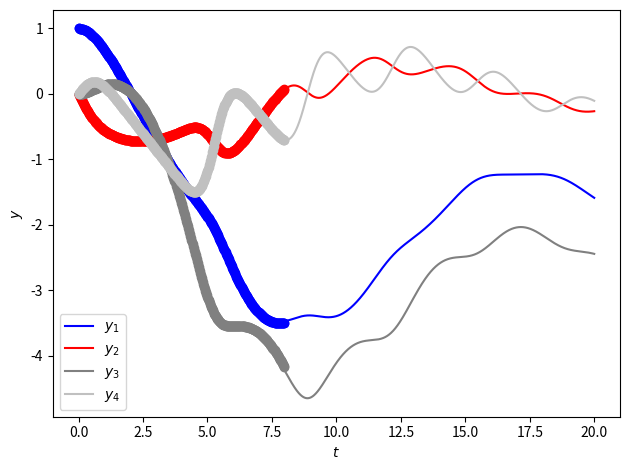

Python code for this plot:
import numpy as np
import matplotlib.pyplot as plt
from matplotlib.pyplot import cm
from scipy.integrate import solve_ivp

def sequentialThresholdedLeastSquares(theta, dXdt, k=10, tol=1e-1):
    Xi = np.linalg.lstsq(theta, dXdt, rcond=None)[0]
    for i in range(k):
        smallindices = abs(Xi) < tol
        Xi[smallindices] = 0
        for j in range(len(dXdt[1])):
            bigindices = ~smallindices[:, j]
            Xi[bigindices, j] = np.linalg.lstsq(theta[:, bigindices], dXdt[:, j], rcond=None)[0]
    return Xi

class SINDy:
    """A class used for sparse system identification of nonlinear dynamical systems
       Implementation adapted from https://arxiv.org/pdf/1509.03580.pdf"""

    def __init__(self, X, dXdt, theta):
        self.Xi = None
        self.X = X
        self.dXdt = dXdt
        self.theta = theta

    def solveSINDy(self, k=10, tol=1e-1):
        self.Xi = sequentialThresholdedLeastSquares(self.theta(np.transpose(self.X)), self.dXdt, k, tol)
        return self.Xi

    def solveODEs(self, interval, initialValues):
        if self.Xi is not None:
            def rhs(t, y):
                return np.dot(self.theta(y), self.Xi)

            solution = solve_ivp(rhs, interval, initialValues, method='LSODA', rtol=1e-6, min_step=1e-3, max_step=1e-3)
            return solution.t, solution.y
        else:
            return 1, 1

tol = 1e-2
k = 10

k1 = lambda x: x
k2 = lambda x: 2 * x ** 3
m1 = 5
m2 = 2
d1 = lambda x: x
d2 = lambda x: 1

def rhs(t, y):
    return [y[1],
            -(k1(y[0]) + d1(y[1]) + k2(y[0] - y[2]) + d2(y[1] - y[3])) / m1,
            y[3],
            -(k2(y[2] - y[0]) + d2(y[3] - y[1])) / m2]

solution = solve_ivp(rhs, (0, 50), [1, 0, 0, 0], method='LSODA', rtol=1e-6, min_step=1e-3, max_step=1e-3)

everyn = 20
cap = 400

t = np.expand_dims(solution.t[::everyn], axis=1)

X = np.transpose(solution.y[:, ::everyn])
dXdt = (X[1:] - X[:-1]) / ((t[1:] - t[:-1]))  #forward difference
t = t[:-1]
X = X[:-1]

t = t[:cap]
X = X[:cap]
dXdt = dXdt[:cap]

theta = lambda X: np.transpose(np.array([X[0] * 0 + 1,
                                         X[0], X[1], X[2], X[3],
                                         X[0] ** 2, X[2] ** 2, X[0] * X[2],
                                         X[0] ** 3, X[2] ** 3,
                                         X[0] ** 2 * X[2], X[0] * X[2] ** 2]))

model = SINDy(X, dXdt, theta)
Xi = model.solveSINDy(k, tol)
print(Xi)

def plotEstimate(tSample, XSample, tEstimate, XEstimate):
    color = ['b', 'r', 'gray', 'silver']

    # Set up plot
    fig, ax = plt.subplots()

    # Plot data
    for i in range(len(XSample[0])):
        plt.plot(tSample, XSample[:, i], 'o', color=color[i])
        plt.plot(tEstimate, XEstimate[i], '-', color=color[i], label='$y_{}$'.format(i + 1))

    l1 = plt.Line2D([0], [0], marker='o', lw=0, color='k', label='sample', markersize=12)
    l2 = plt.Line2D([0], [0], color='k', label='prediction')
    handles, labels = plt.gca().get_legend_handles_labels()
    handles.extend([l1, l2])

    ax.set_xlabel("$t$")
    ax.set_ylabel("$y$")
    ax.legend()
    fig.tight_layout()
    plt.show()

tEstimate, XEstimate = model.solveODEs((0, 20), [X[0, 0], X[0, 1], X[0, 2], X[0, 3]])

plotEstimate(t, X, tEstimate, XEstimate)